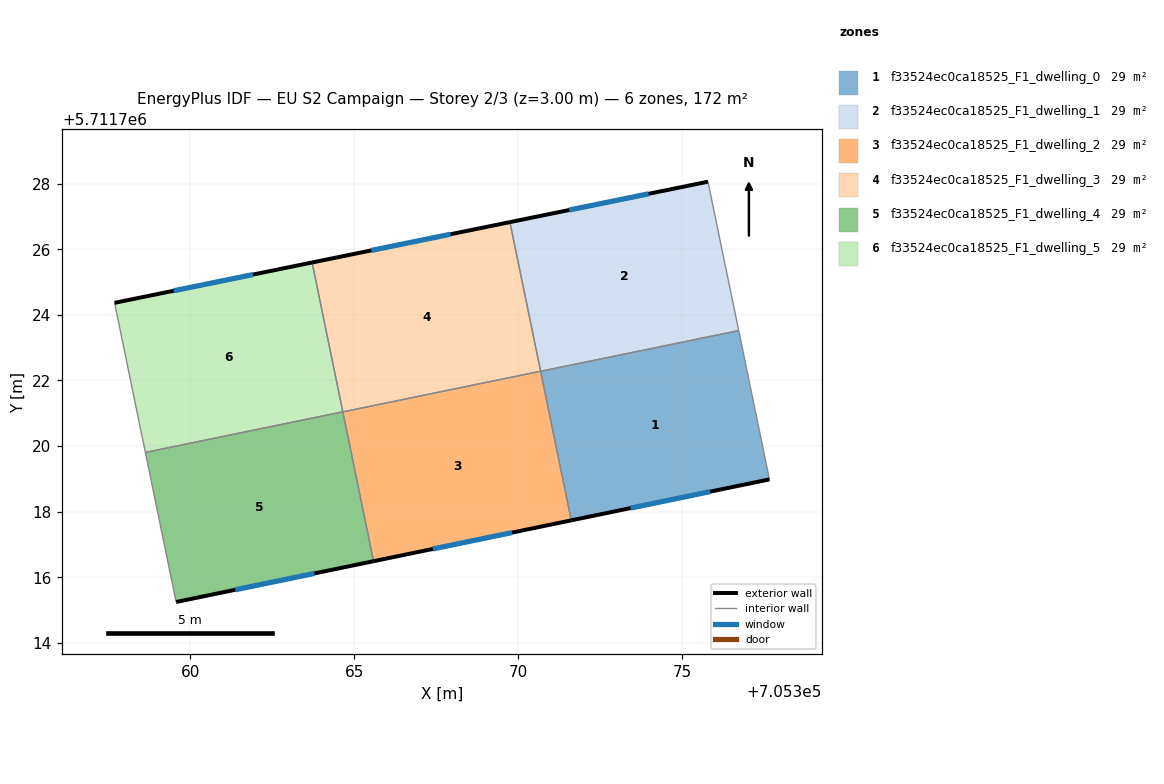
=== STOREY PLAN SPEC (per zone: floor XY polygon, exterior-wall plan segments, windows/doors) ===
zone 1: f33524ec0ca18525_F1_dwelling_0  (28.6 m²)
  floor: (705376.73, 5711723.52) (705377.67, 5711718.98) (705371.62, 5711717.73) (705370.69, 5711722.28)
  exterior wall: (705371.62, 5711717.73) – (705377.67, 5711718.98)  [6.2 m]
    window: (705373.43, 5711718.11) – (705375.86, 5711718.61)  [3.0 m²]
  interior walls: 3
zone 2: f33524ec0ca18525_F1_dwelling_1  (28.6 m²)
  floor: (705375.79, 5711728.06) (705376.73, 5711723.52) (705370.69, 5711722.28) (705369.75, 5711726.83)
  exterior wall: (705375.79, 5711728.06) – (705369.75, 5711726.83)  [6.2 m]
    window: (705373.98, 5711727.69) – (705371.56, 5711727.20)  [3.0 m²]
  interior walls: 3
zone 3: f33524ec0ca18525_F1_dwelling_2  (28.6 m²)
  floor: (705370.69, 5711722.28) (705371.62, 5711717.73) (705365.59, 5711716.49) (705364.66, 5711721.04)
  exterior wall: (705365.59, 5711716.49) – (705371.62, 5711717.73)  [6.2 m]
    window: (705367.40, 5711716.86) – (705369.82, 5711717.36)  [3.0 m²]
  interior walls: 3
zone 4: f33524ec0ca18525_F1_dwelling_3  (28.6 m²)
  floor: (705369.75, 5711726.83) (705370.69, 5711722.28) (705364.66, 5711721.04) (705363.72, 5711725.60)
  exterior wall: (705369.75, 5711726.83) – (705363.72, 5711725.60)  [6.2 m]
    window: (705367.95, 5711726.46) – (705365.52, 5711725.97)  [3.0 m²]
  interior walls: 3
zone 5: f33524ec0ca18525_F1_dwelling_4  (28.6 m²)
  floor: (705364.66, 5711721.04) (705365.59, 5711716.49) (705359.57, 5711715.24) (705358.64, 5711719.80)
  exterior wall: (705359.57, 5711715.24) – (705365.59, 5711716.49)  [6.1 m]
    window: (705361.38, 5711715.62) – (705363.79, 5711716.12)  [3.0 m²]
  interior walls: 3
zone 6: f33524ec0ca18525_F1_dwelling_5  (28.6 m²)
  floor: (705363.72, 5711725.60) (705364.66, 5711721.04) (705358.64, 5711719.80) (705357.70, 5711724.37)
  exterior wall: (705363.72, 5711725.60) – (705357.70, 5711724.37)  [6.1 m]
    window: (705361.92, 5711725.23) – (705359.50, 5711724.74)  [3.0 m²]
  interior walls: 3

=== DERIVED (storey summary) ===
Building: EU S2 Campaign
Storey: 2 of 3  (floor level z = 3.00 m)
Storey gross floor area: 171.6 m²
Zones on this storey: 6
  - f33524ec0ca18525_F1_dwelling_0: floor 28.6 m²; exterior wall 6.2 m (18.5 m²); 1 window(s) 3.0 m²; WWR 16.1%
  - f33524ec0ca18525_F1_dwelling_1: floor 28.6 m²; exterior wall 6.2 m (18.5 m²); 1 window(s) 3.0 m²; WWR 16.1%
  - f33524ec0ca18525_F1_dwelling_2: floor 28.6 m²; exterior wall 6.2 m (18.5 m²); 1 window(s) 3.0 m²; WWR 16.1%
  - f33524ec0ca18525_F1_dwelling_3: floor 28.6 m²; exterior wall 6.2 m (18.5 m²); 1 window(s) 3.0 m²; WWR 16.1%
  - f33524ec0ca18525_F1_dwelling_4: floor 28.6 m²; exterior wall 6.1 m (18.4 m²); 1 window(s) 3.0 m²; WWR 16.1%
  - f33524ec0ca18525_F1_dwelling_5: floor 28.6 m²; exterior wall 6.1 m (18.4 m²); 1 window(s) 3.0 m²; WWR 16.1%
Zone adjacency (shared interzone walls):
  - f33524ec0ca18525_F1_dwelling_0 ↔ f33524ec0ca18525_F1_dwelling_1
  - f33524ec0ca18525_F1_dwelling_0 ↔ f33524ec0ca18525_F1_dwelling_2
  - f33524ec0ca18525_F1_dwelling_1 ↔ f33524ec0ca18525_F1_dwelling_3
  - f33524ec0ca18525_F1_dwelling_2 ↔ f33524ec0ca18525_F1_dwelling_3
  - f33524ec0ca18525_F1_dwelling_2 ↔ f33524ec0ca18525_F1_dwelling_4
  - f33524ec0ca18525_F1_dwelling_3 ↔ f33524ec0ca18525_F1_dwelling_5
  - f33524ec0ca18525_F1_dwelling_4 ↔ f33524ec0ca18525_F1_dwelling_5